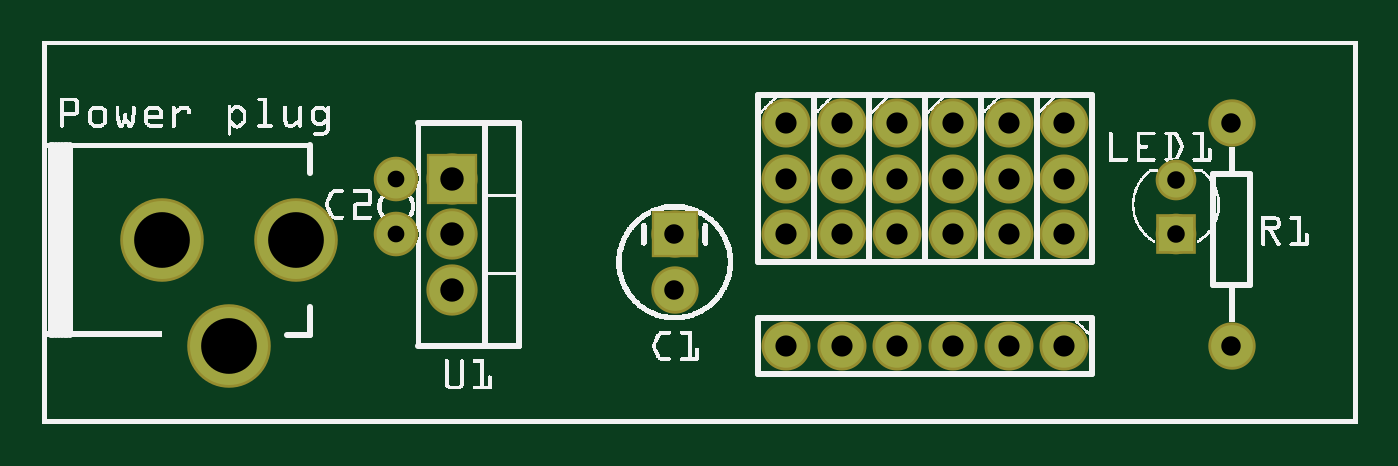
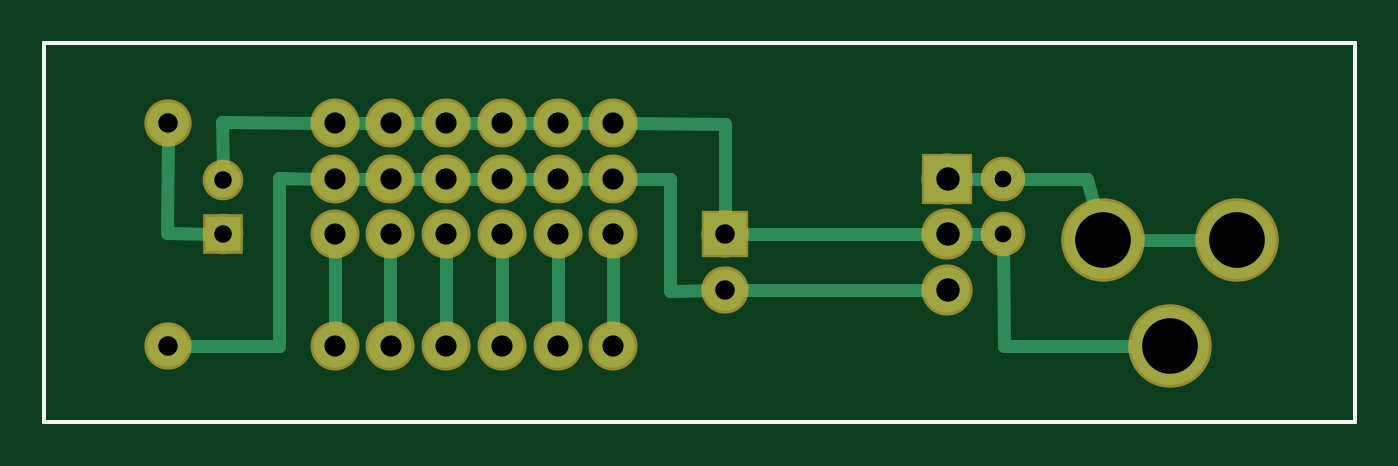
Circuit board: 8 layer files. Board 59.8 x 17.3 mm.
- outline: Extensão VIN para Servos_contour.gm1 (392 bytes)
- bottom_copper: Extensão VIN para Servos_copperBottom.gbl (2482 bytes)
- top_copper: Extensão VIN para Servos_copperTop.gtl (1143 bytes)
- drill: Extensão VIN para Servos_drill.txt (830 bytes)
- bottom_mask: Extensão VIN para Servos_maskBottom.gbs (1139 bytes)
- top_mask: Extensão VIN para Servos_maskTop.gts (1139 bytes)
- bottom_silk: Extensão VIN para Servos_silkBottom.gbo (380 bytes)
- top_silk: Extensão VIN para Servos_silkTop.gto (127861 bytes)

=== outline: Extensão VIN para Servos_contour.gm1 ===
G04 MADE WITH FRITZING*
G04 WWW.FRITZING.ORG*
G04 DOUBLE SIDED*
G04 HOLES PLATED*
G04 CONTOUR ON CENTER OF CONTOUR VECTOR*
%ASAXBY*%
%FSLAX23Y23*%
%MOIN*%
%OFA0B0*%
%SFA1.0B1.0*%
%ADD10R,2.362200X0.688976*%
%ADD11C,0.008000*%
%ADD10C,0.008*%
%LNCONTOUR*%
G90*
G70*
G54D10*
G54D11*
X4Y685D02*
X2358Y685D01*
X2358Y4D01*
X4Y4D01*
X4Y685D01*
D02*
G04 End of contour*
M02*
=== bottom_copper: Extensão VIN para Servos_copperBottom.gbl ===
G04 MADE WITH FRITZING*
G04 WWW.FRITZING.ORG*
G04 DOUBLE SIDED*
G04 HOLES PLATED*
G04 CONTOUR ON CENTER OF CONTOUR VECTOR*
%ASAXBY*%
%FSLAX23Y23*%
%MOIN*%
%OFA0B0*%
%SFA1.0B1.0*%
%ADD10C,0.078000*%
%ADD11C,0.082000*%
%ADD12C,0.140000*%
%ADD13C,0.070000*%
%ADD14C,0.062992*%
%ADD15C,0.075000*%
%ADD16R,0.082000X0.082000*%
%ADD17R,0.062992X0.062992*%
%ADD18R,0.075000X0.075000*%
%ADD19C,0.024000*%
%LNCOPPER0*%
G90*
G70*
G54D10*
X1336Y541D03*
X1336Y441D03*
X1336Y341D03*
X1436Y541D03*
X1436Y441D03*
X1436Y341D03*
X1536Y541D03*
X1536Y441D03*
X1536Y341D03*
X1636Y541D03*
X1636Y441D03*
X1636Y341D03*
X1736Y541D03*
X1736Y441D03*
X1736Y341D03*
X1836Y541D03*
X1836Y441D03*
X1836Y341D03*
G54D11*
X736Y441D03*
X736Y341D03*
X736Y241D03*
G54D12*
X456Y331D03*
X216Y331D03*
X336Y141D03*
G54D10*
X1836Y141D03*
X1736Y141D03*
X1636Y141D03*
X1536Y141D03*
X1436Y141D03*
X1336Y141D03*
G54D13*
X636Y441D03*
X636Y341D03*
G54D14*
X2036Y341D03*
X2036Y439D03*
G54D15*
X2136Y141D03*
X2136Y541D03*
X1136Y341D03*
X1136Y241D03*
G54D16*
X736Y441D03*
G54D17*
X2036Y341D03*
G54D18*
X1136Y341D03*
G54D19*
X406Y331D02*
X266Y331D01*
D02*
X1355Y541D02*
X1417Y541D01*
D02*
X1455Y541D02*
X1517Y541D01*
D02*
X1555Y541D02*
X1617Y541D01*
D02*
X1655Y541D02*
X1717Y541D01*
D02*
X1755Y541D02*
X1817Y541D01*
D02*
X1755Y441D02*
X1817Y441D01*
D02*
X1655Y441D02*
X1717Y441D01*
D02*
X1555Y441D02*
X1617Y441D01*
D02*
X1455Y441D02*
X1517Y441D01*
D02*
X1355Y441D02*
X1417Y441D01*
D02*
X1336Y160D02*
X1336Y322D01*
D02*
X1436Y160D02*
X1436Y322D01*
D02*
X1536Y160D02*
X1536Y322D01*
D02*
X1636Y160D02*
X1636Y322D01*
D02*
X1736Y160D02*
X1736Y322D01*
D02*
X1836Y160D02*
X1836Y322D01*
D02*
X2038Y543D02*
X2036Y455D01*
D02*
X1855Y541D02*
X2038Y543D01*
D02*
X1937Y140D02*
X1937Y442D01*
D02*
X1937Y442D02*
X1855Y441D01*
D02*
X2118Y141D02*
X1937Y140D01*
D02*
X2137Y343D02*
X2136Y523D01*
D02*
X2052Y341D02*
X2137Y343D01*
D02*
X1136Y539D02*
X1317Y541D01*
D02*
X1136Y358D02*
X1136Y539D01*
D02*
X1234Y441D02*
X1234Y240D01*
D02*
X1234Y240D02*
X1153Y241D01*
D02*
X1317Y441D02*
X1234Y441D01*
D02*
X1118Y241D02*
X757Y241D01*
D02*
X651Y341D02*
X1118Y341D01*
D02*
X651Y341D02*
X715Y341D01*
D02*
X715Y441D02*
X651Y441D01*
D02*
X485Y441D02*
X469Y379D01*
D02*
X621Y441D02*
X485Y441D01*
D02*
X635Y141D02*
X636Y326D01*
D02*
X386Y141D02*
X635Y141D01*
G04 End of Copper0*
M02*
=== top_copper: Extensão VIN para Servos_copperTop.gtl ===
G04 MADE WITH FRITZING*
G04 WWW.FRITZING.ORG*
G04 DOUBLE SIDED*
G04 HOLES PLATED*
G04 CONTOUR ON CENTER OF CONTOUR VECTOR*
%ASAXBY*%
%FSLAX23Y23*%
%MOIN*%
%OFA0B0*%
%SFA1.0B1.0*%
%ADD10C,0.078000*%
%ADD11C,0.082000*%
%ADD12C,0.140000*%
%ADD13C,0.070000*%
%ADD14C,0.062992*%
%ADD15C,0.075000*%
%ADD16R,0.082000X0.082000*%
%ADD17R,0.062992X0.062992*%
%ADD18R,0.075000X0.075000*%
%LNCOPPER1*%
G90*
G70*
G54D10*
X1336Y541D03*
X1336Y441D03*
X1336Y341D03*
X1436Y541D03*
X1436Y441D03*
X1436Y341D03*
X1536Y541D03*
X1536Y441D03*
X1536Y341D03*
X1636Y541D03*
X1636Y441D03*
X1636Y341D03*
X1736Y541D03*
X1736Y441D03*
X1736Y341D03*
X1836Y541D03*
X1836Y441D03*
X1836Y341D03*
G54D11*
X736Y441D03*
X736Y341D03*
X736Y241D03*
G54D12*
X456Y331D03*
X216Y331D03*
X336Y141D03*
G54D10*
X1836Y141D03*
X1736Y141D03*
X1636Y141D03*
X1536Y141D03*
X1436Y141D03*
X1336Y141D03*
G54D13*
X636Y441D03*
X636Y341D03*
G54D14*
X2036Y341D03*
X2036Y439D03*
G54D15*
X2136Y141D03*
X2136Y541D03*
X1136Y341D03*
X1136Y241D03*
G54D16*
X736Y441D03*
G54D17*
X2036Y341D03*
G54D18*
X1136Y341D03*
G04 End of Copper1*
M02*
=== drill: Extensão VIN para Servos_drill.txt ===
; NON-PLATED HOLES START AT T1
; THROUGH (PLATED) HOLES START AT T100
M48
INCH
T100C0.042000
T101C0.035000
T102C0.038000
T103C0.030000
T104C0.100000
T105C0.031497
%
T100
X007359Y002408
X007359Y003408
X007359Y004408
T101
X011359Y002408
X021359Y005408
X011359Y003408
X021359Y001408
T102
X013359Y003408
X015359Y003408
X013359Y005408
X013359Y004408
X018359Y004408
X017359Y005408
X017359Y004408
X018359Y001408
X018359Y003408
X015359Y005408
X017359Y001408
X014359Y004408
X016359Y001408
X015359Y001408
X016359Y003408
X017359Y003408
X015359Y004408
X013359Y001408
X018359Y005408
X016359Y005408
X014359Y003408
X016359Y004408
X014359Y001408
X014359Y005408
T103
X006359Y004410
X006359Y003408
T104
X002159Y003308
X003359Y001408
X004559Y003308
T105
X020359Y003408
X020359Y004393
T00
M30

=== bottom_mask: Extensão VIN para Servos_maskBottom.gbs ===
G04 MADE WITH FRITZING*
G04 WWW.FRITZING.ORG*
G04 DOUBLE SIDED*
G04 HOLES PLATED*
G04 CONTOUR ON CENTER OF CONTOUR VECTOR*
%ASAXBY*%
%FSLAX23Y23*%
%MOIN*%
%OFA0B0*%
%SFA1.0B1.0*%
%ADD10C,0.088000*%
%ADD11C,0.092000*%
%ADD12C,0.150000*%
%ADD13C,0.080000*%
%ADD14C,0.072992*%
%ADD15C,0.085000*%
%ADD16R,0.092000X0.092000*%
%ADD17R,0.072992X0.072992*%
%ADD18R,0.085000X0.085000*%
%LNMASK0*%
G90*
G70*
G54D10*
X1336Y541D03*
X1336Y441D03*
X1336Y341D03*
X1436Y541D03*
X1436Y441D03*
X1436Y341D03*
X1536Y541D03*
X1536Y441D03*
X1536Y341D03*
X1636Y541D03*
X1636Y441D03*
X1636Y341D03*
X1736Y541D03*
X1736Y441D03*
X1736Y341D03*
X1836Y541D03*
X1836Y441D03*
X1836Y341D03*
G54D11*
X736Y441D03*
X736Y341D03*
X736Y241D03*
G54D12*
X456Y331D03*
X216Y331D03*
X336Y141D03*
G54D10*
X1836Y141D03*
X1736Y141D03*
X1636Y141D03*
X1536Y141D03*
X1436Y141D03*
X1336Y141D03*
G54D13*
X636Y441D03*
X636Y341D03*
G54D14*
X2036Y341D03*
X2036Y439D03*
G54D15*
X2136Y141D03*
X2136Y541D03*
X1136Y341D03*
X1136Y241D03*
G54D16*
X736Y441D03*
G54D17*
X2036Y341D03*
G54D18*
X1136Y341D03*
G04 End of Mask0*
M02*
=== top_mask: Extensão VIN para Servos_maskTop.gts ===
G04 MADE WITH FRITZING*
G04 WWW.FRITZING.ORG*
G04 DOUBLE SIDED*
G04 HOLES PLATED*
G04 CONTOUR ON CENTER OF CONTOUR VECTOR*
%ASAXBY*%
%FSLAX23Y23*%
%MOIN*%
%OFA0B0*%
%SFA1.0B1.0*%
%ADD10C,0.088000*%
%ADD11C,0.092000*%
%ADD12C,0.150000*%
%ADD13C,0.080000*%
%ADD14C,0.072992*%
%ADD15C,0.085000*%
%ADD16R,0.092000X0.092000*%
%ADD17R,0.072992X0.072992*%
%ADD18R,0.085000X0.085000*%
%LNMASK1*%
G90*
G70*
G54D10*
X1336Y541D03*
X1336Y441D03*
X1336Y341D03*
X1436Y541D03*
X1436Y441D03*
X1436Y341D03*
X1536Y541D03*
X1536Y441D03*
X1536Y341D03*
X1636Y541D03*
X1636Y441D03*
X1636Y341D03*
X1736Y541D03*
X1736Y441D03*
X1736Y341D03*
X1836Y541D03*
X1836Y441D03*
X1836Y341D03*
G54D11*
X736Y441D03*
X736Y341D03*
X736Y241D03*
G54D12*
X456Y331D03*
X216Y331D03*
X336Y141D03*
G54D10*
X1836Y141D03*
X1736Y141D03*
X1636Y141D03*
X1536Y141D03*
X1436Y141D03*
X1336Y141D03*
G54D13*
X636Y441D03*
X636Y341D03*
G54D14*
X2036Y341D03*
X2036Y439D03*
G54D15*
X2136Y141D03*
X2136Y541D03*
X1136Y341D03*
X1136Y241D03*
G54D16*
X736Y441D03*
G54D17*
X2036Y341D03*
G54D18*
X1136Y341D03*
G04 End of Mask1*
M02*
=== bottom_silk: Extensão VIN para Servos_silkBottom.gbo ===
G04 MADE WITH FRITZING*
G04 WWW.FRITZING.ORG*
G04 DOUBLE SIDED*
G04 HOLES PLATED*
G04 CONTOUR ON CENTER OF CONTOUR VECTOR*
%ASAXBY*%
%FSLAX23Y23*%
%MOIN*%
%OFA0B0*%
%SFA1.0B1.0*%
%ADD10R,2.362200X0.688976X2.346200X0.672976*%
%ADD11C,0.008000*%
%LNSILK0*%
G90*
G70*
G54D11*
X4Y685D02*
X2358Y685D01*
X2358Y4D01*
X4Y4D01*
X4Y685D01*
D02*
G04 End of Silk0*
M02*
=== top_silk: Extensão VIN para Servos_silkTop.gto (127861 bytes, source omitted) ===
